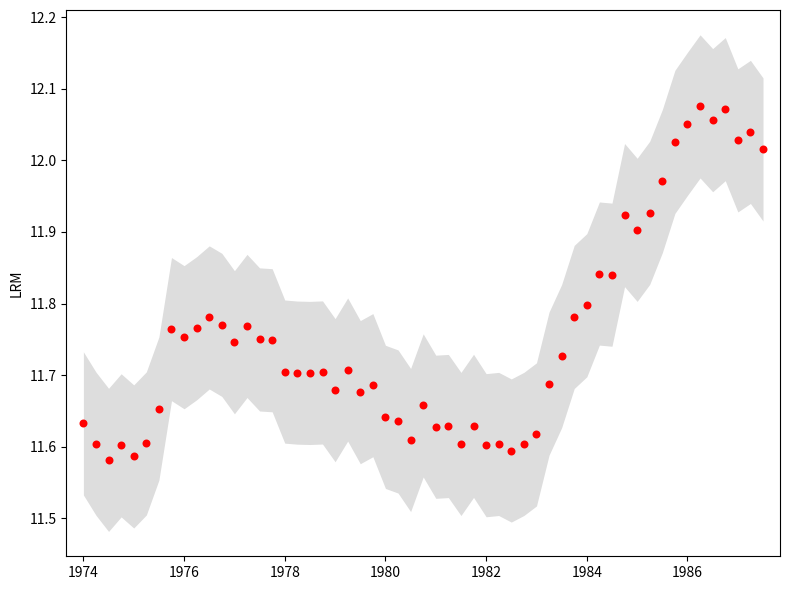

Here is the Python script that generated this plot:
import matplotlib.pyplot as plt
from matplotlib.ticker import MultipleLocator, FixedLocator, FormatStrFormatter, NullFormatter, AutoMinorLocator
from matplotlib.colors import LinearSegmentedColormap, Normalize
from matplotlib.ticker import FuncFormatter
from datetime import datetime, timezone
fig, axes = plt.subplots(1, 1, squeeze=False, figsize=(8,6), dpi=100)
axes = axes.flatten()
ax = axes[0]
_hist_positive = {}
_hist_negative = {}
target = ax
x = [1974,1974.25,1974.5,1974.75,1975,1975.25,1975.5,1975.75,1976,1976.25,1976.5,1976.75,1977,1977.25,1977.5,1977.75,1978,1978.25,1978.5,1978.75,1979,1979.25,1979.5,1979.75,1980,1980.25,1980.5,1980.75,1981,1981.25,1981.5,1981.75,1982,1982.25,1982.5,1982.75,1983,1983.25,1983.5,1983.75,1984,1984.25,1984.5,1984.75,1985,1985.25,1985.5,1985.75,1986,1986.25,1986.5,1986.75,1987,1987.25,1987.5]
y = [11.53255023,11.50415248,11.48152067,11.50184741,11.4863049,11.504498570000001,11.553307070000001,11.664246390000001,11.652933750000001,11.665479790000001,11.680582980000001,11.67017822,11.64589213,11.668651410000001,11.64982457,11.64869654,11.60491581,11.60344416,11.60300114,11.60367301,11.578903050000001,11.607781600000001,11.57615506,11.585920740000001,11.54160637,11.53517976,11.509260980000001,11.557612650000001,11.52781841,11.52885232,11.50377761,11.529064850000001,11.50202333,11.503775320000001,11.49462235,11.503820170000001,11.51712564,11.58809589,11.62651492,11.68125043,11.69762019,11.741912040000001,11.74029539,11.82357753,11.80296222,11.82678366,11.8709981,11.92590261,11.951150780000001,11.975460380000001,11.956189310000001,11.97162795,11.92795222,11.93978834,11.915294100000001]
kw = {'label': '_nolegend_'}
kw['color'] = '#DDDDDD'
kw['linewidth'] = 1.5
upper = [11.732550229999999, 11.704152479999999, 11.681520669999999, 11.701847409999999, 11.6863049, 11.70449857, 11.75330707, 11.86424639, 11.85293375, 11.86547979, 11.88058298, 11.87017822, 11.845892129999999, 11.86865141, 11.849824569999999, 11.848696539999999, 11.804915809999999, 11.80344416, 11.803001139999999, 11.803673009999999, 11.77890305, 11.8077816, 11.776155059999999, 11.78592074, 11.74160637, 11.735179759999999, 11.70926098, 11.75761265, 11.727818409999999, 11.72885232, 11.703777609999999, 11.72906485, 11.702023329999999, 11.70377532, 11.694622349999999, 11.70382017, 11.717125639999999, 11.788095889999999, 11.826514919999999, 11.88125043, 11.89762019, 11.94191204, 11.940295389999999, 12.023577529999999, 12.002962219999999, 12.02678366, 12.070998099999999, 12.125902609999999, 12.15115078, 12.175460380000001, 12.15618931, 12.17162795, 12.127952219999999, 12.139788339999999, 12.1152941]
kw.pop('linewidth', None)
target.fill_between(x, y, upper, alpha=1, linewidth=0, zorder=0, **kw)
target = ax
x = [1974,1974.25,1974.5,1974.75,1975,1975.25,1975.5,1975.75,1976,1976.25,1976.5,1976.75,1977,1977.25,1977.5,1977.75,1978,1978.25,1978.5,1978.75,1979,1979.25,1979.5,1979.75,1980,1980.25,1980.5,1980.75,1981,1981.25,1981.5,1981.75,1982,1982.25,1982.5,1982.75,1983,1983.25,1983.5,1983.75,1984,1984.25,1984.5,1984.75,1985,1985.25,1985.5,1985.75,1986,1986.25,1986.5,1986.75,1987,1987.25,1987.5]
y = [11.63255023,11.60415248,11.58152067,11.60184741,11.5863049,11.604498570000001,11.65330707,11.76424639,11.75293375,11.765479790000001,11.78058298,11.77017822,11.74589213,11.76865141,11.749824569999999,11.748696539999999,11.704915809999999,11.70344416,11.70300114,11.703673009999999,11.678903050000001,11.707781600000001,11.676155059999999,11.68592074,11.64160637,11.63517976,11.60926098,11.657612650000001,11.62781841,11.62885232,11.60377761,11.629064850000001,11.60202333,11.60377532,11.59462235,11.603820170000001,11.617125639999999,11.68809589,11.72651492,11.78125043,11.79762019,11.84191204,11.84029539,11.923577529999999,11.902962219999999,11.92678366,11.970998099999999,12.025902609999999,12.05115078,12.075460380000001,12.056189310000001,12.07162795,12.02795222,12.039788339999999,12.0152941]
kw = {'label': 'LRM'}
kw['color'] = '#FF0000'
kw['linewidth'] = 1.5
target.scatter(x, y, s=18, **kw)
for side, bit in [('bottom',1),('left',2),('top',4),('right',8)]:
    ax.spines[side].set_visible(bool(15 & bit))
ax.set_title('')
ax.set_xlabel('')
ax.set_ylabel('LRM')
ax.set_xlim(left=1973.6624999999999)
ax.set_xlim(right=1987.8375000000001)
for ax in axes[1:]: ax.set_visible(False)
fig.tight_layout()
plt.show()
